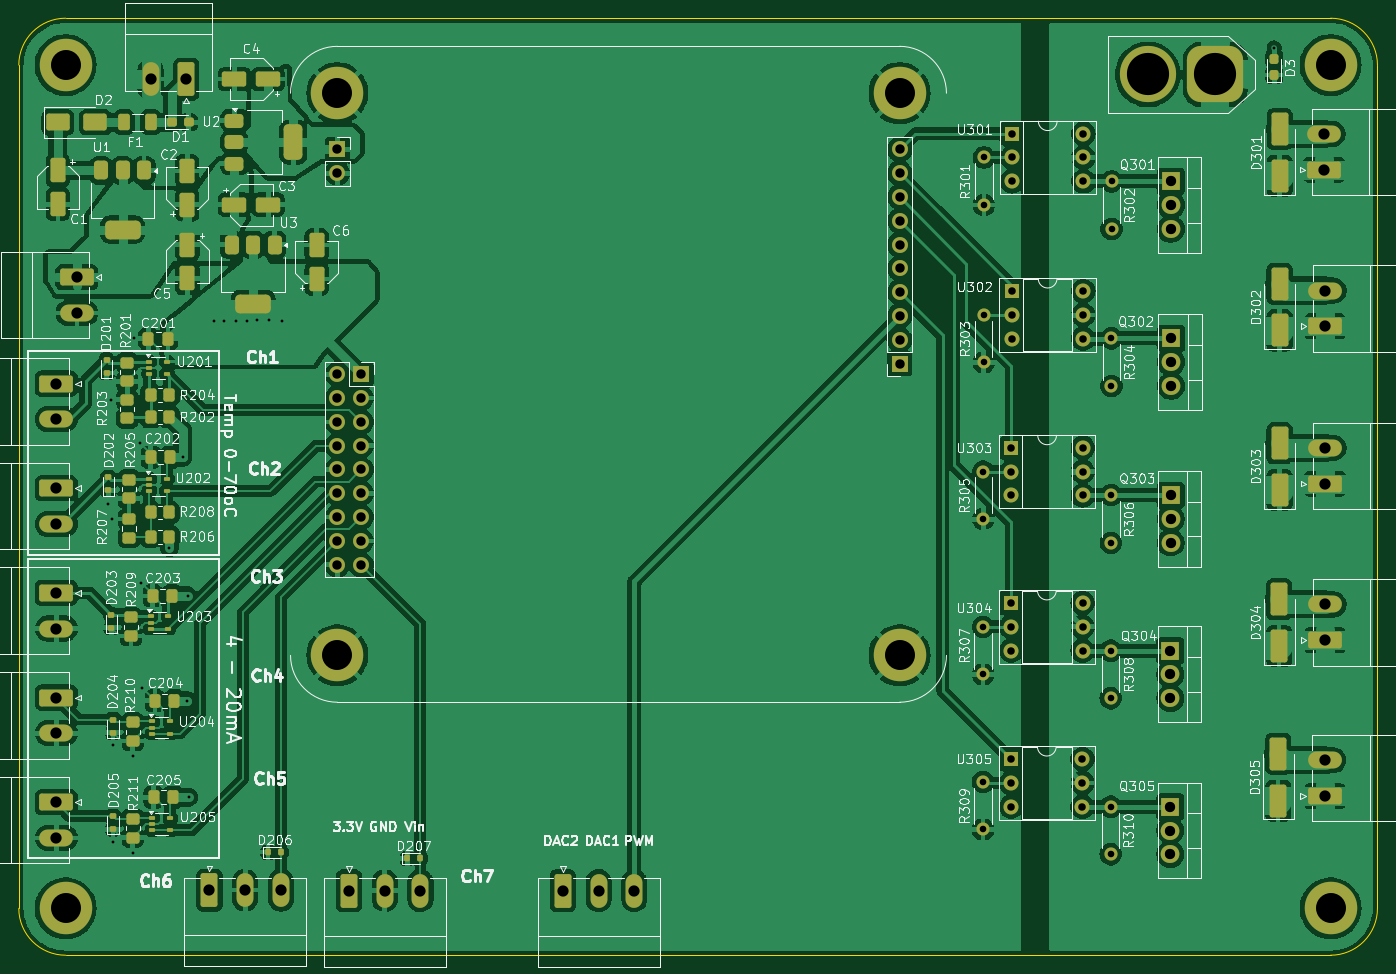
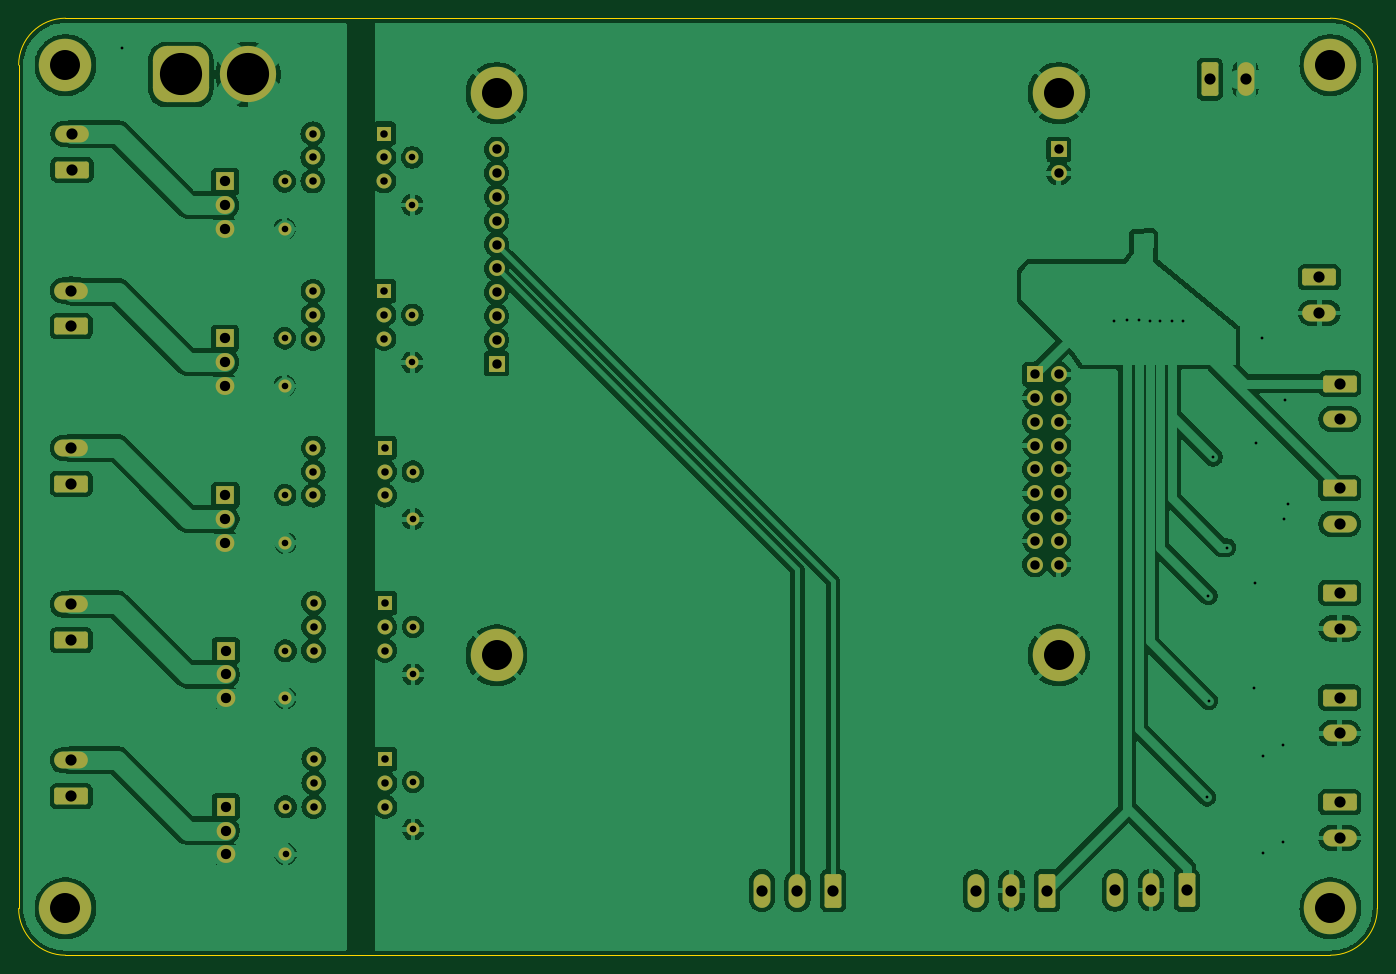
Circuit board: 11 layer files. Board 145.0 x 100.0 mm.
- bottom_copper: reactor-B_Cu.gbr (220293 bytes)
- bottom_mask: reactor-B_Mask.gbr (6916 bytes)
- paste: reactor-B_Paste.gbr (494 bytes)
- bottom_silk: reactor-B_Silkscreen.gbr (495 bytes)
- outline: reactor-Edge_Cuts.gbr (1034 bytes)
- top_copper: reactor-F_Cu.gbr (366381 bytes)
- top_mask: reactor-F_Mask.gbr (12957 bytes)
- paste: reactor-F_Paste.gbr (7075 bytes)
- top_silk: reactor-F_Silkscreen.gbr (213679 bytes)
- drill: reactor-NPTH.drl (309 bytes)
- drill: reactor-PTH.drl (3370 bytes)

=== bottom_copper: reactor-B_Cu.gbr (220293 bytes, source omitted) ===
=== bottom_mask: reactor-B_Mask.gbr (6916 bytes, source omitted) ===
=== paste: reactor-B_Paste.gbr ===
%TF.GenerationSoftware,KiCad,Pcbnew,8.0.0-8.0.0-1~ubuntu20.04.1*%
%TF.CreationDate,2024-06-18T17:21:59-06:00*%
%TF.ProjectId,reactor,72656163-746f-4722-9e6b-696361645f70,rev?*%
%TF.SameCoordinates,Original*%
%TF.FileFunction,Paste,Bot*%
%TF.FilePolarity,Positive*%
%FSLAX46Y46*%
G04 Gerber Fmt 4.6, Leading zero omitted, Abs format (unit mm)*
G04 Created by KiCad (PCBNEW 8.0.0-8.0.0-1~ubuntu20.04.1) date 2024-06-18 17:21:59*
%MOMM*%
%LPD*%
G01*
G04 APERTURE LIST*
G04 APERTURE END LIST*
M02*

=== bottom_silk: reactor-B_Silkscreen.gbr ===
%TF.GenerationSoftware,KiCad,Pcbnew,8.0.0-8.0.0-1~ubuntu20.04.1*%
%TF.CreationDate,2024-06-18T17:21:59-06:00*%
%TF.ProjectId,reactor,72656163-746f-4722-9e6b-696361645f70,rev?*%
%TF.SameCoordinates,Original*%
%TF.FileFunction,Legend,Bot*%
%TF.FilePolarity,Positive*%
%FSLAX46Y46*%
G04 Gerber Fmt 4.6, Leading zero omitted, Abs format (unit mm)*
G04 Created by KiCad (PCBNEW 8.0.0-8.0.0-1~ubuntu20.04.1) date 2024-06-18 17:21:59*
%MOMM*%
%LPD*%
G01*
G04 APERTURE LIST*
G04 APERTURE END LIST*
M02*

=== outline: reactor-Edge_Cuts.gbr ===
%TF.GenerationSoftware,KiCad,Pcbnew,8.0.0-8.0.0-1~ubuntu20.04.1*%
%TF.CreationDate,2024-06-18T17:21:59-06:00*%
%TF.ProjectId,reactor,72656163-746f-4722-9e6b-696361645f70,rev?*%
%TF.SameCoordinates,Original*%
%TF.FileFunction,Profile,NP*%
%FSLAX46Y46*%
G04 Gerber Fmt 4.6, Leading zero omitted, Abs format (unit mm)*
G04 Created by KiCad (PCBNEW 8.0.0-8.0.0-1~ubuntu20.04.1) date 2024-06-18 17:21:59*
%MOMM*%
%LPD*%
G01*
G04 APERTURE LIST*
%TA.AperFunction,Profile*%
%ADD10C,0.050000*%
%TD*%
G04 APERTURE END LIST*
D10*
X105000000Y-130000000D02*
X240000000Y-130000000D01*
X240000000Y-30000000D02*
X105000000Y-30000000D01*
X245000000Y-125000000D02*
X245000000Y-35000000D01*
X240000000Y-30000000D02*
G75*
G02*
X245000000Y-35000000I0J-5000000D01*
G01*
X105000000Y-130000000D02*
G75*
G02*
X100000000Y-125000000I0J5000000D01*
G01*
X245000000Y-125000000D02*
G75*
G02*
X240000000Y-130000000I-5000000J0D01*
G01*
X100000000Y-35000000D02*
X100000000Y-125000000D01*
X100000000Y-35000000D02*
G75*
G02*
X105000000Y-30000000I5000000J0D01*
G01*
M02*

=== top_copper: reactor-F_Cu.gbr (366381 bytes, source omitted) ===
=== top_mask: reactor-F_Mask.gbr (12957 bytes, source omitted) ===
=== paste: reactor-F_Paste.gbr (7075 bytes, source omitted) ===
=== top_silk: reactor-F_Silkscreen.gbr (213679 bytes, source omitted) ===
=== drill: reactor-NPTH.drl ===
M48
; DRILL file {KiCad 8.0.0-8.0.0-1~ubuntu20.04.1} date 2024-06-18T17:21:55-0600
; FORMAT={-:-/ absolute / inch / decimal}
; #@! TF.CreationDate,2024-06-18T17:21:55-06:00
; #@! TF.GenerationSoftware,Kicad,Pcbnew,8.0.0-8.0.0-1~ubuntu20.04.1
; #@! TF.FileFunction,NonPlated,1,2,NPTH
FMAT,2
INCH
%
G90
G05
M30

=== drill: reactor-PTH.drl ===
M48
; DRILL file {KiCad 8.0.0-8.0.0-1~ubuntu20.04.1} date 2024-06-18T17:21:55-0600
; FORMAT={-:-/ absolute / inch / decimal}
; #@! TF.CreationDate,2024-06-18T17:21:55-06:00
; #@! TF.GenerationSoftware,Kicad,Pcbnew,8.0.0-8.0.0-1~ubuntu20.04.1
; #@! TF.FileFunction,Plated,1,2,PTH
FMAT,2
INCH
; #@! TA.AperFunction,Plated,PTH,ViaDrill
T1C0.0118
; #@! TA.AperFunction,Plated,PTH,ComponentDrill
T2C0.0276
; #@! TA.AperFunction,Plated,PTH,ComponentDrill
T3C0.0315
; #@! TA.AperFunction,Plated,PTH,ComponentDrill
T4C0.0394
; #@! TA.AperFunction,Plated,PTH,ComponentDrill
T5C0.0433
; #@! TA.AperFunction,Plated,PTH,ComponentDrill
T6C0.0472
; #@! TA.AperFunction,Plated,PTH,ComponentDrill
T7C0.1260
; #@! TA.AperFunction,Plated,PTH,ComponentDrill
T8C0.1772
%
G90
G05
T1
X4.3138Y-3.2213
X4.324Y-2.7843
X4.3295Y-3.2846
X4.3331Y-4.2354
X4.3331Y-4.6421
X4.4157Y-4.2811
X4.4165Y-4.6874
X4.4197Y-2.5264
X4.4472Y-2.9669
X4.4516Y-3.5535
X4.4559Y-3.9933
X4.5701Y-3.4051
X4.6264Y-3.0256
X4.6447Y-4.0484
X4.6472Y-3.6079
X4.6524Y-4.4539
X4.7551Y-2.4531
X4.8008Y-2.4526
X4.85Y-2.4524
X4.8941Y-2.4516
X4.9398Y-2.451
X4.989Y-2.4508
X5.0421Y-2.4516
X9.2116Y-1.3061
T2
X7.9882Y-4.3898
X7.9882Y-4.5898
X7.9885Y-3.7382
X7.9885Y-3.9382
X7.9895Y-3.0862
X7.9895Y-3.2862
X7.9916Y-2.4276
X7.9916Y-2.6276
X7.9921Y-1.7662
X7.9921Y-1.9662
X8.5244Y-4.4941
X8.5244Y-4.6941
X8.5247Y-3.8385
X8.5247Y-4.0385
X8.5258Y-3.1851
X8.5258Y-3.3851
X8.5279Y-2.5262
X8.5279Y-2.7262
X8.5284Y-1.8669
X8.5284Y-2.0669
T3
X8.1063Y-4.2942
X8.1063Y-4.3942
X8.1063Y-4.4942
X8.1066Y-3.6382
X8.1066Y-3.7382
X8.1066Y-3.8382
X8.1076Y-2.9862
X8.1076Y-3.0862
X8.1076Y-3.1862
X8.1097Y-2.3276
X8.1097Y-2.4276
X8.1097Y-2.5276
X8.1102Y-1.6662
X8.1102Y-1.7662
X8.1102Y-1.8662
X8.4063Y-4.2942
X8.4063Y-4.3942
X8.4063Y-4.4942
X8.4066Y-3.6382
X8.4066Y-3.7382
X8.4066Y-3.8382
X8.4076Y-2.9862
X8.4076Y-3.0862
X8.4076Y-3.1862
X8.4097Y-2.3276
X8.4097Y-2.4276
X8.4097Y-2.5276
X8.4102Y-1.6662
X8.4102Y-1.7662
X8.4102Y-1.8662
T4
X5.2756Y-1.7323
X5.2756Y-1.8323
X5.2756Y-2.6772
X5.2756Y-2.7772
X5.2756Y-2.8772
X5.2756Y-2.9772
X5.2756Y-3.0772
X5.2756Y-3.1772
X5.2756Y-3.2772
X5.2756Y-3.3772
X5.2756Y-3.4772
X5.3756Y-2.6772
X5.3756Y-2.7772
X5.3756Y-2.8772
X5.3756Y-2.9772
X5.3756Y-3.0772
X5.3756Y-3.1772
X5.3756Y-3.2772
X5.3756Y-3.3772
X5.3756Y-3.4772
X7.6378Y-1.7323
X7.6378Y-1.8323
X7.6378Y-1.9323
X7.6378Y-2.0323
X7.6378Y-2.1323
X7.6378Y-2.2323
X7.6378Y-2.3323
X7.6378Y-2.4323
X7.6378Y-2.5323
X7.6378Y-2.6323
T5
X8.7754Y-4.4941
X8.7754Y-4.5941
X8.7754Y-4.6941
X8.7757Y-3.8385
X8.7757Y-3.9385
X8.7757Y-4.0385
X8.7768Y-3.1851
X8.7768Y-3.2851
X8.7768Y-3.3851
X8.7774Y-1.8669
X8.7774Y-1.9669
X8.7774Y-2.0669
X8.7789Y-2.5262
X8.7789Y-2.6262
X8.7789Y-2.7262
T6
X4.0945Y-2.7161
X4.0945Y-2.8661
X4.0945Y-3.1559
X4.0945Y-3.3059
X4.0945Y-3.5957
X4.0945Y-3.7457
X4.0945Y-4.0354
X4.0945Y-4.1854
X4.0945Y-4.4752
X4.0945Y-4.6252
X4.1811Y-2.2697
X4.1811Y-2.4197
X4.4905Y-1.437
X4.6405Y-1.437
X4.7382Y-4.8445
X4.8882Y-4.8445
X5.0382Y-4.8445
X5.3244Y-4.8472
X5.4744Y-4.8472
X5.6244Y-4.8472
X6.2232Y-4.8465
X6.3732Y-4.8465
X6.5232Y-4.8465
X9.4213Y-1.6673
X9.4213Y-1.8173
X9.4239Y-4.2992
X9.4239Y-4.4492
X9.4252Y-2.3252
X9.4252Y-2.4752
X9.4252Y-2.9866
X9.4252Y-3.1366
X9.4252Y-3.6441
X9.4252Y-3.7941
T7
X4.1339Y-1.378
X4.1339Y-4.9213
X5.2756Y-1.4961
X5.2756Y-3.8583
X7.6378Y-1.4961
X7.6378Y-3.8583
X9.4488Y-1.378
X9.4488Y-4.9213
T8
X8.6811Y-1.4173
X8.9646Y-1.4173
M30

